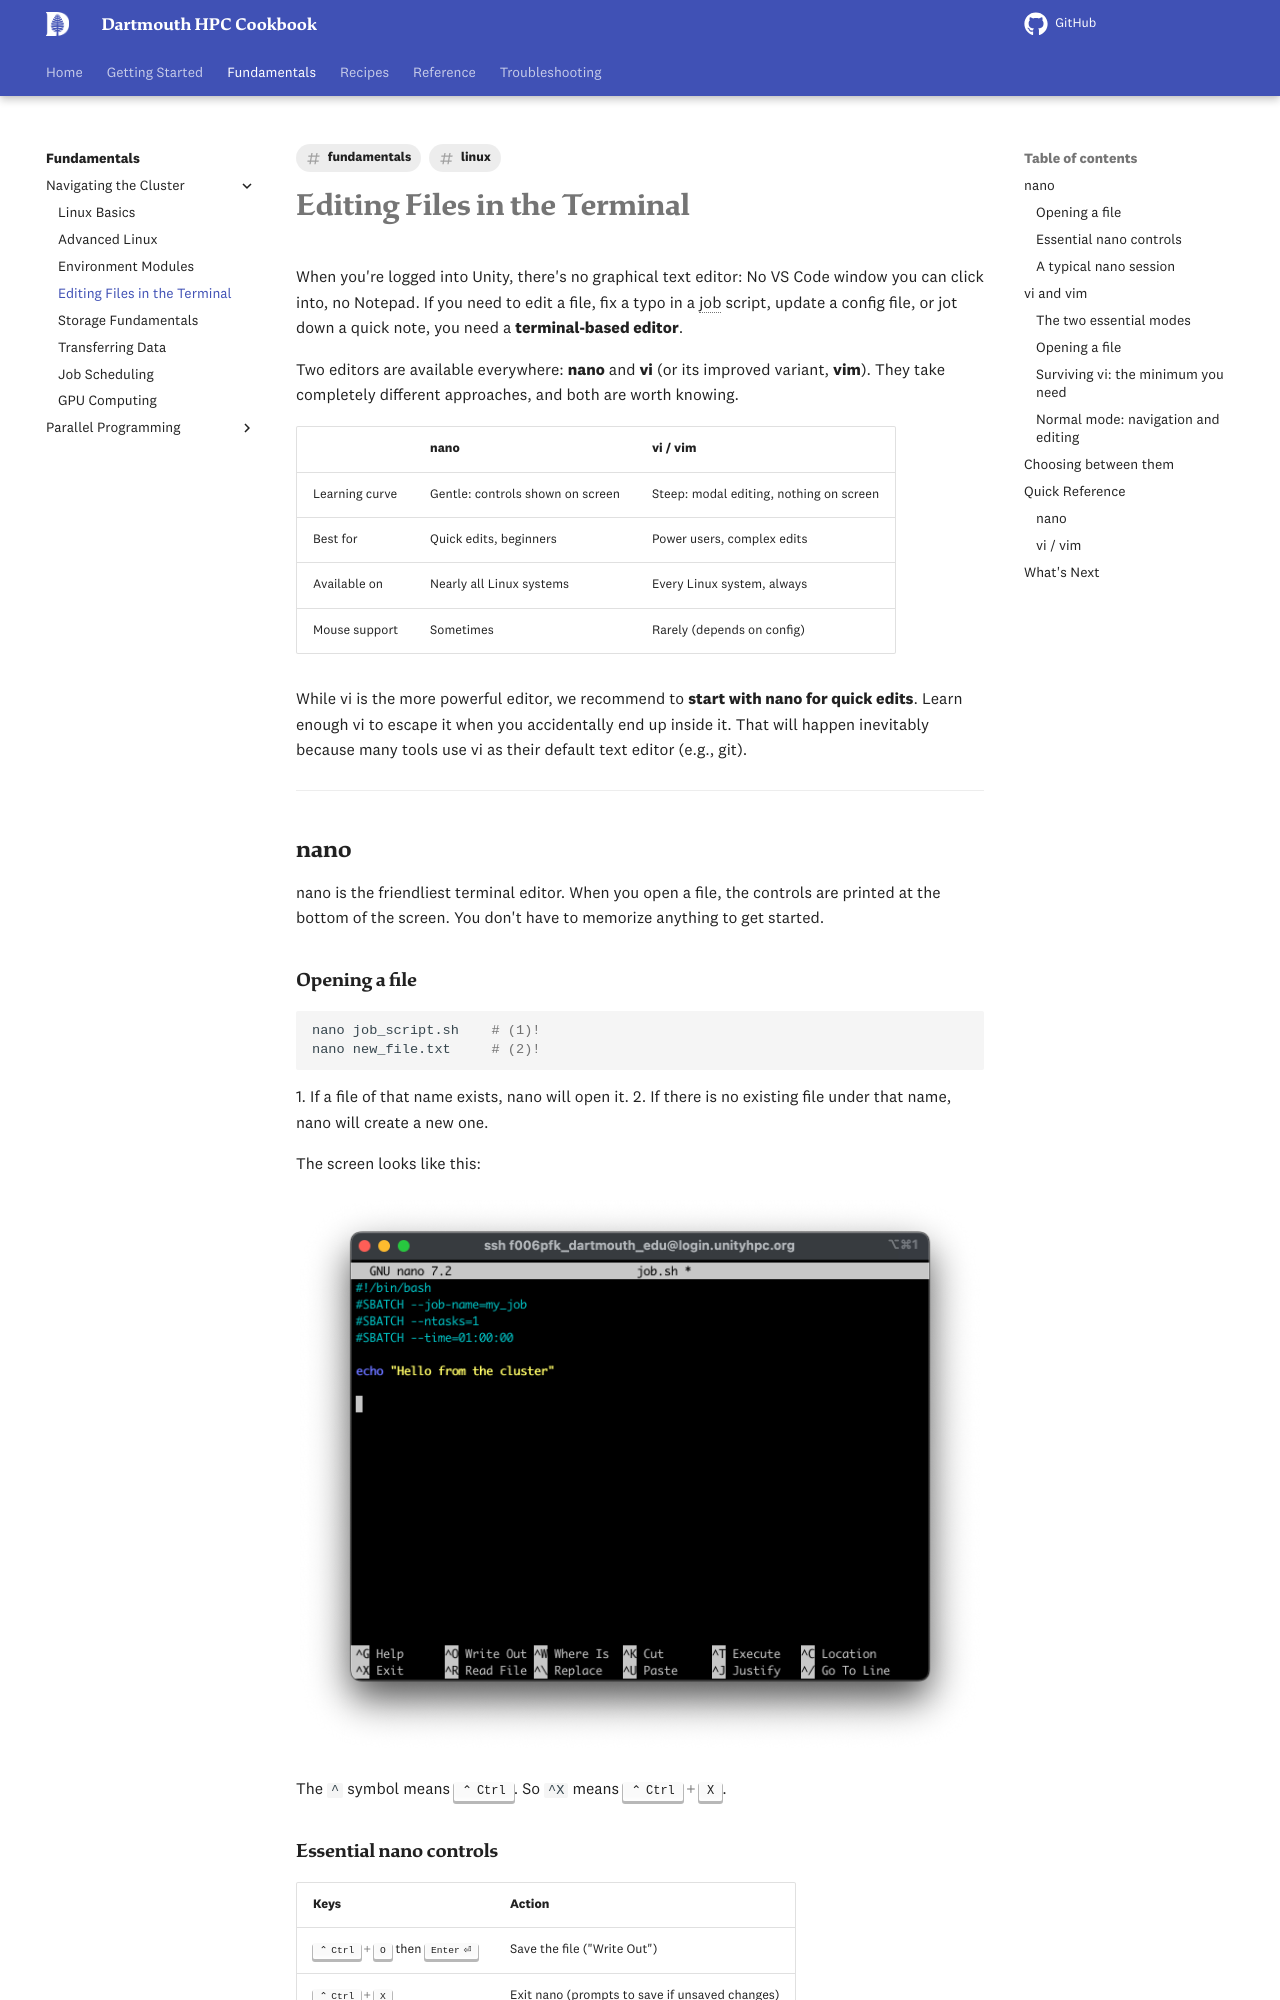

repository: dartmouth/dartmouth-hpc-cookbook · page: fundamentals/editing/index.html · generator: mkdocs

---
title: Editing Files in the Terminal
description: "A practical guide to nano and vi, the two editors you'll find on every Linux server, including {{ cluster.name }}"
tags:
  - fundamentals
  - linux
---

# Editing Files in the Terminal

When you're logged into {{ cluster.name }}, there's no graphical text editor: No VS Code window you can click into, no Notepad. If you need to edit a file, fix a typo in a job script, update a config file, or jot down a quick note, you need a **terminal-based editor**.

Two editors are available everywhere: **nano** and **vi** (or its improved variant, **vim**). They take completely different approaches, and both are worth knowing.

| | nano | vi / vim |
|---|---|---|
| Learning curve | Gentle: controls shown on screen | Steep: modal editing, nothing on screen |
| Best for | Quick edits, beginners | Power users, complex edits |
| Available on | Nearly all Linux systems | Every Linux system, always |
| Mouse support | Sometimes | Rarely (depends on config) |

While vi is the more powerful editor, we recommend to **start with nano for quick edits**. Learn enough vi to escape it when you accidentally end up inside it. That will happen inevitably because many tools use vi as their default text editor (e.g., git).

---

## nano

nano is the friendliest terminal editor. When you open a file, the controls are printed at the bottom of the screen. You don't have to memorize anything to get started.

### Opening a file

```bash
nano job_script.sh    # (1)!
nano new_file.txt     # (2)!
```
1. If a file of that name exists, nano will open it.
2. If there is no existing file under that name, nano will create a new one.

The screen looks like this:

![nano interface](../assets/nano-tui.png)

The `^` symbol means ++ctrl++. So `^X` means ++ctrl+x++.
